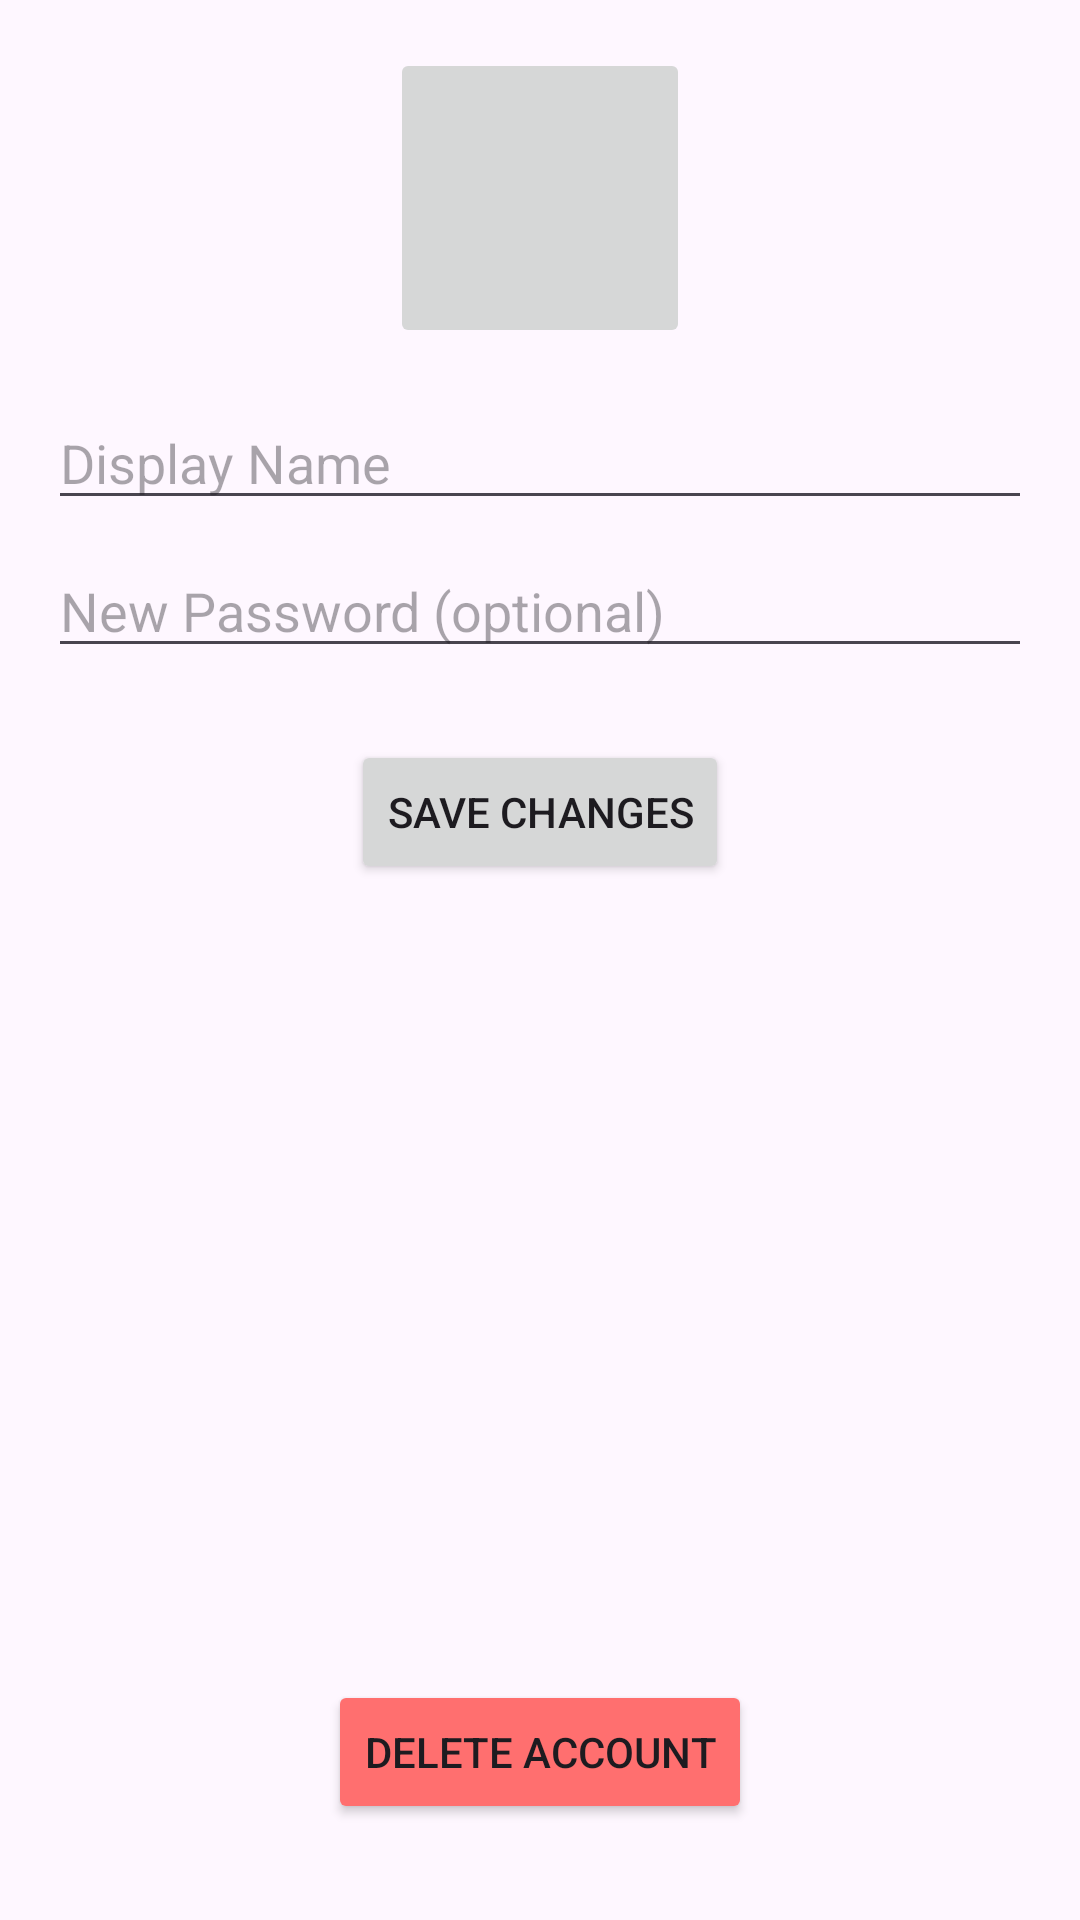

Reconstruct the res/layout file that produces this screen, plus the resources it refers to.
<!-- AndroidManifest.xml: application theme Theme.FoobarPart2 -->
<!-- res/layout/activity_change_user_info.xml -->
<?xml version="1.0" encoding="utf-8"?>
<androidx.constraintlayout.widget.ConstraintLayout xmlns:android="http://schemas.android.com/apk/res/android"
    xmlns:app="http://schemas.android.com/apk/res-auto"
    xmlns:tools="http://schemas.android.com/tools"
    android:layout_width="match_parent"
    android:layout_height="match_parent"
    tools:context=".ui.activity.ChangeUserInfoActivity">

    <LinearLayout
        android:layout_width="match_parent"
        android:layout_height="match_parent"
        android:orientation="vertical"
        android:padding="16dp">

        <ImageButton
            android:id="@+id/imageViewProfile"
            android:layout_width="100dp"
            android:layout_height="100dp"
            android:layout_gravity="center"
            android:src="@mipmap/ic_launcher" />

        <EditText
            android:id="@+id/editTextDisplayName"
            android:layout_width="match_parent"
            android:layout_height="wrap_content"
            android:layout_marginTop="16dp"
            android:hint="Display Name" />

        <EditText
            android:id="@+id/editTextPassword"
            android:layout_width="match_parent"
            android:layout_height="wrap_content"
            android:layout_marginTop="8dp"
            android:hint="New Password (optional)"
            android:inputType="textPassword" />

        

        <Button
            android:id="@+id/buttonSaveChanges"
            android:layout_width="wrap_content"
            android:layout_height="wrap_content"
            android:layout_gravity="center_horizontal"
            android:layout_marginTop="24dp"
            android:text="Save Changes" />


    </LinearLayout>

    <Button
        android:id="@+id/deleteAccountBtn"
        android:layout_width="wrap_content"
        android:layout_height="wrap_content"
        android:layout_marginBottom="32dp"
        android:backgroundTint="@color/decline_red"
        android:text="Delete Account"
        app:layout_constraintBottom_toBottomOf="parent"
        app:layout_constraintEnd_toEndOf="parent"
        app:layout_constraintStart_toStartOf="parent" />

</androidx.constraintlayout.widget.ConstraintLayout>
<!-- resources referenced by this layout -->
<resources>
  <color name="decline_red">#FF6F6F</color>
  <style name="Theme.FoobarPart2" parent="Base.Theme.FoobarPart2" />
  <style name="Base.Theme.FoobarPart2" parent="Theme.Material3.DayNight.NoActionBar">
          
          
      </style>
</resources>
